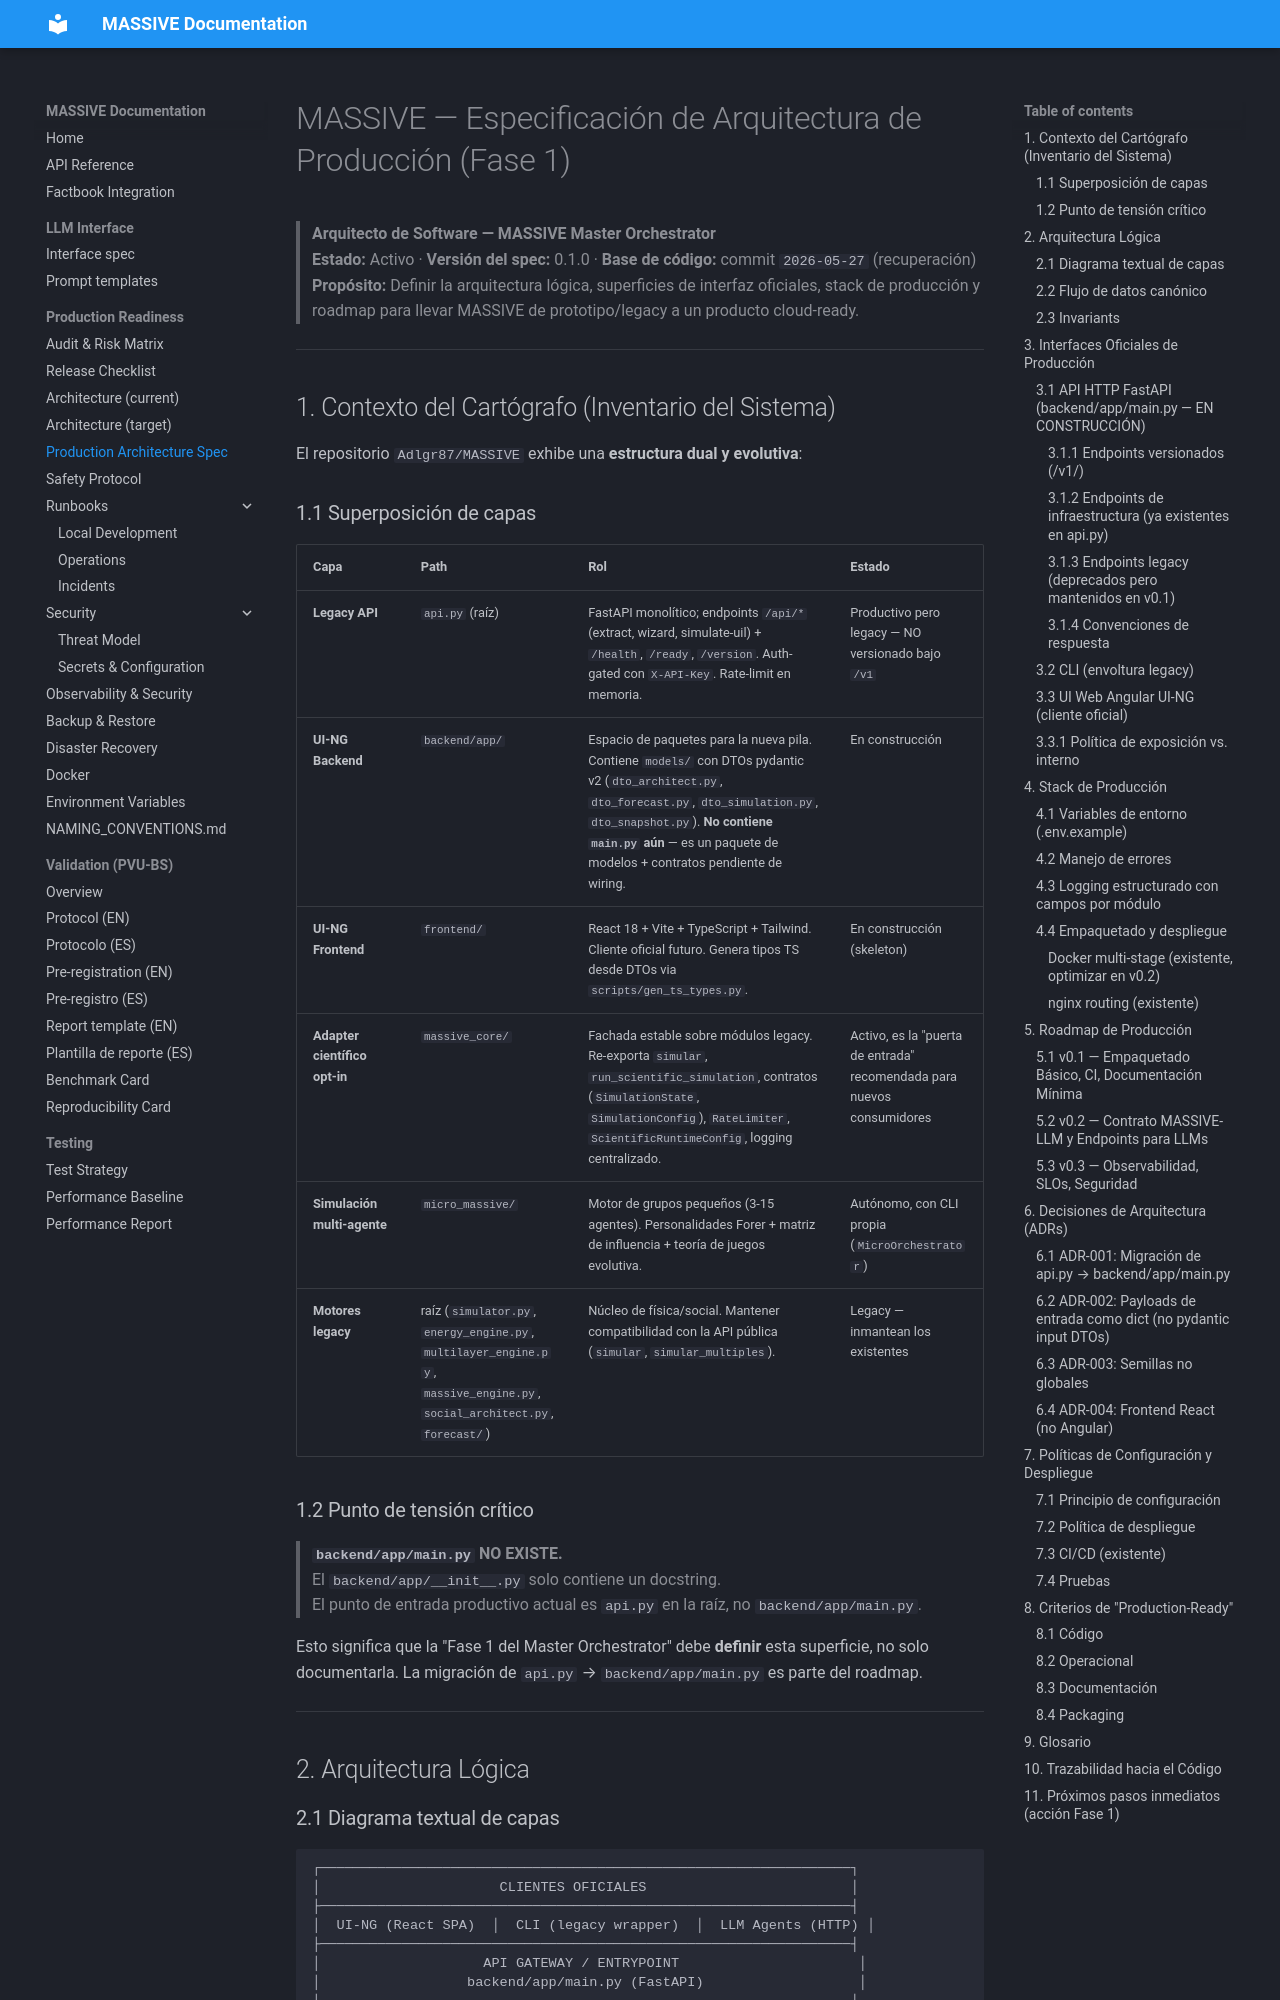

repository: Adlgr87/MASSIVE · page: architecture/PRODUCTION_ARCHITECTURE_SPEC/index.html · generator: mkdocs

# MASSIVE — Especificación de Arquitectura de Producción (Fase 1)

> **Arquitecto de Software — MASSIVE Master Orchestrator**  
> **Estado:** Activo · **Versión del spec:** 0.1.0 · **Base de código:** commit `2026-05-27` (recuperación)  
> **Propósito:** Definir la arquitectura lógica, superficies de interfaz oficiales, stack de producción y roadmap para llevar MASSIVE de prototipo/legacy a un producto cloud-ready.

---

## 1. Contexto del Cartógrafo (Inventario del Sistema)

El repositorio `Adlgr87/MASSIVE` exhibe una **estructura dual y evolutiva**:

### 1.1 Superposición de capas

| Capa | Path | Rol | Estado |
|------|------|-----|--------|
| **Legacy API** | `api.py` (raíz) | FastAPI monolítico; endpoints `/api/*` (extract, wizard, simulate-uil) + `/health`, `/ready`, `/version`. Auth-gated con `X-API-Key`. Rate-limit en memoria. | Productivo pero legacy — NO versionado bajo `/v1` |
| **UI-NG Backend** | `backend/app/` | Espacio de paquetes para la nueva pila. Contiene `models/` con DTOs pydantic v2 (`dto_architect.py`, `dto_forecast.py`, `dto_simulation.py`, `dto_snapshot.py`). **No contiene `main.py` aún** — es un paquete de modelos + contratos pendiente de wiring. | En construcción |
| **UI-NG Frontend** | `frontend/` | React 18 + Vite + TypeScript + Tailwind. Cliente oficial futuro. Genera tipos TS desde DTOs via `scripts/gen_ts_types.py`. | En construcción (skeleton) |
| **Adapter científico opt-in** | `massive_core/` | Fachada estable sobre módulos legacy. Re-exporta `simular`, `run_scientific_simulation`, contratos (`SimulationState`, `SimulationConfig`), `RateLimiter`, `ScientificRuntimeConfig`, logging centralizado. | Activo, es la "puerta de entrada" recomendada para nuevos consumidores |
| **Simulación multi-agente** | `micro_massive/` | Motor de grupos pequeños (3-15 agentes). Personalidades Forer + matriz de influencia + teoría de juegos evolutiva. | Autónomo, con CLI propia (`MicroOrchestrator`) |
| **Motores legacy** | raíz (`simulator.py`, `energy_engine.py`, `multilayer_engine.py`, `massive_engine.py`, `social_architect.py`, `forecast/`) | Núcleo de física/social. Mantener compatibilidad con la API pública (`simular`, `simular_multiples`). | Legacy — inmantean los existentes |

### 1.2 Punto de tensión crítico

> **`backend/app/main.py` NO EXISTE.**  
> El `backend/app/__init__.py` solo contiene un docstring.  
> El punto de entrada productivo actual es `api.py` en la raíz, no `backend/app/main.py`.

Esto significa que la "Fase 1 del Master Orchestrator" debe **definir** esta superficie, no solo documentarla. La migración de `api.py` → `backend/app/main.py` es parte del roadmap.

---

## 2. Arquitectura Lógica
